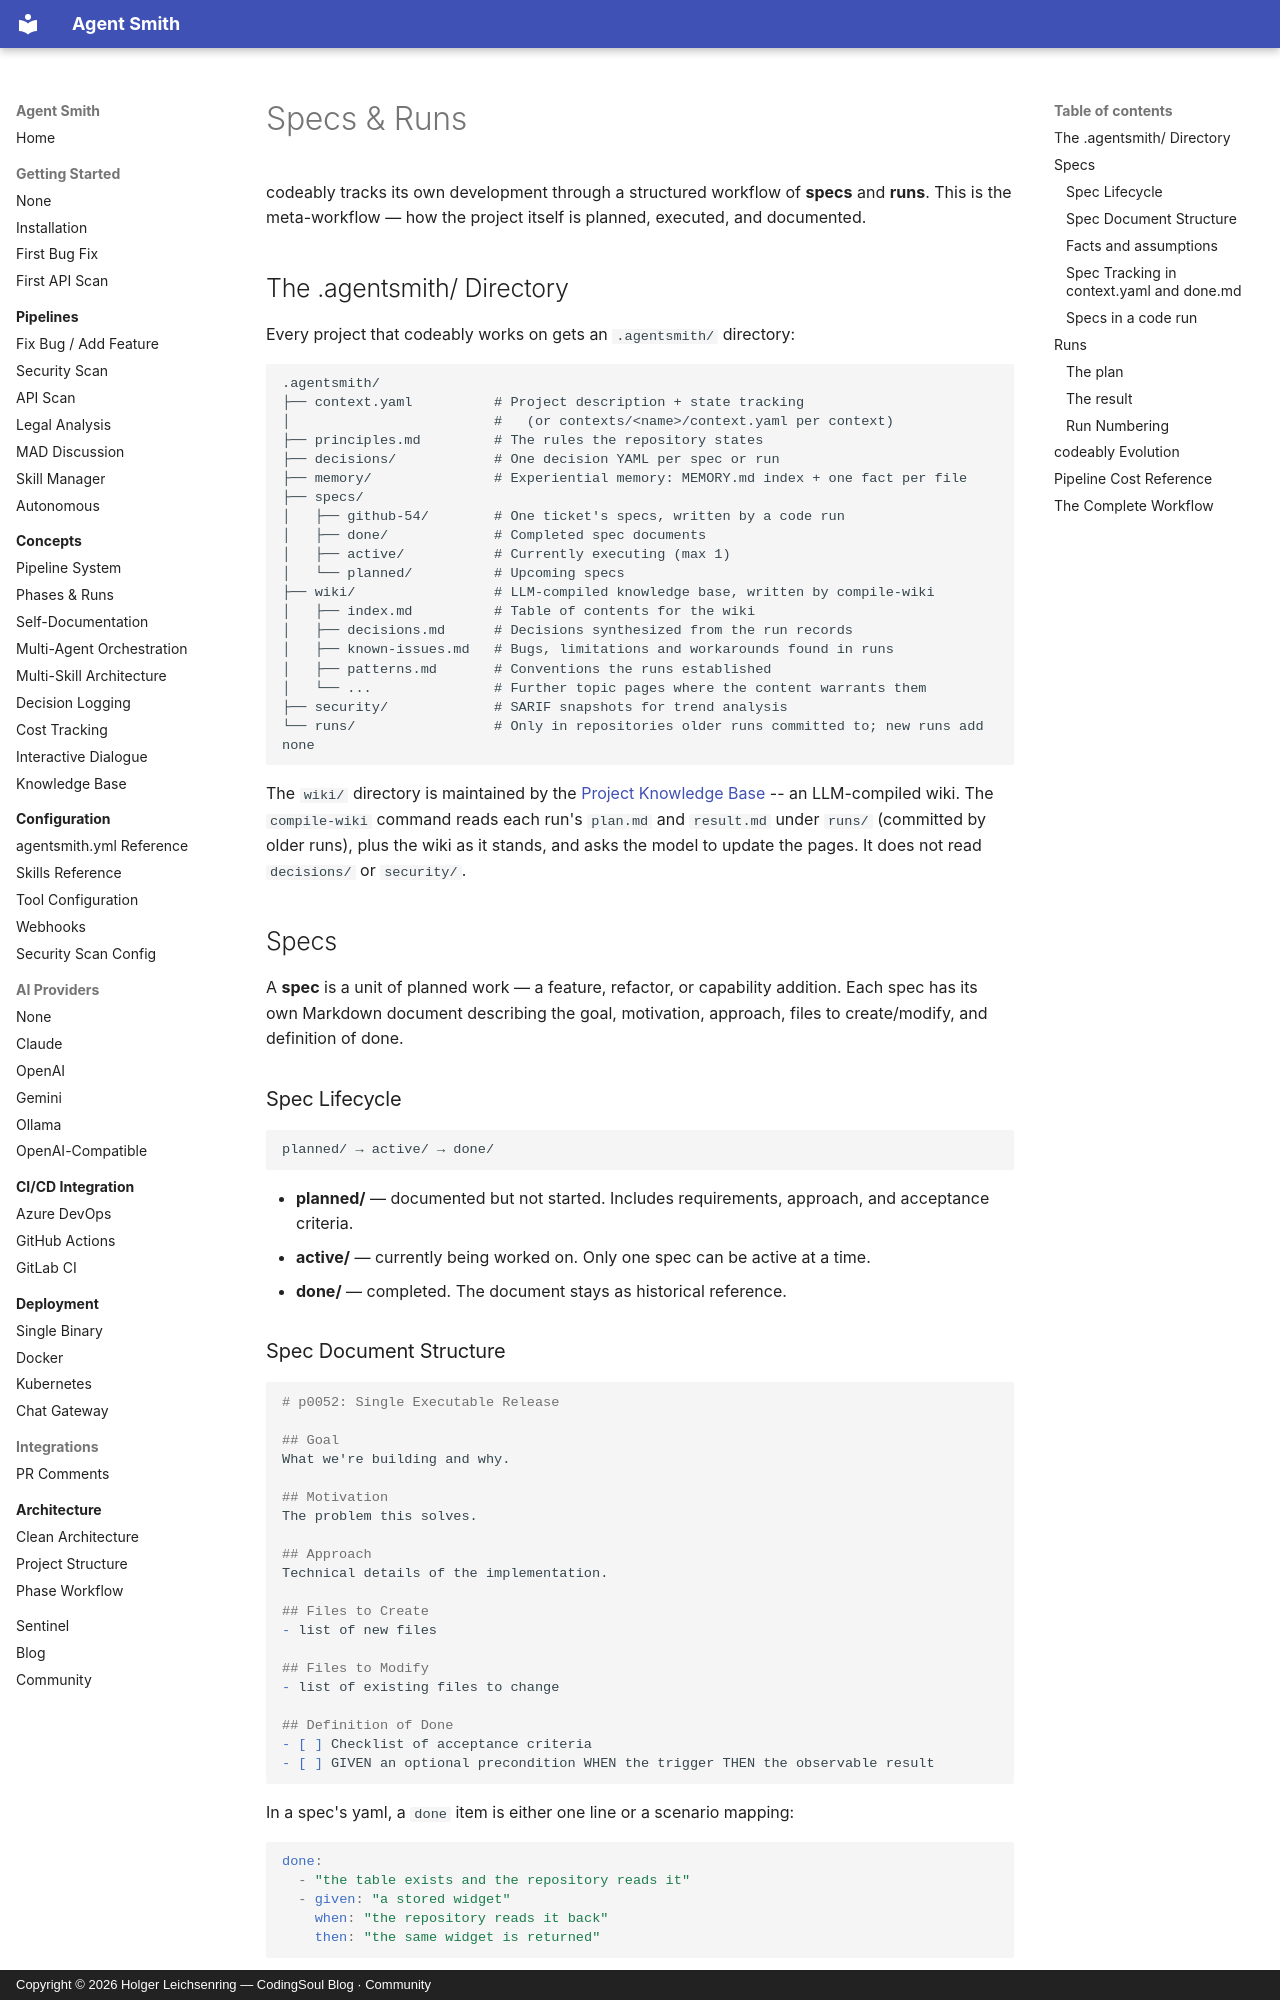

repository: holgerleichsenring/agent-smith · page: reference/concepts/specs-and-runs/index.html · generator: mkdocs · copyright: Copyright © 2026 Holger Leichsenring — CodingSoul Blog · Community

# Specs & Runs

codeably tracks its own development through a structured workflow of **specs** and **runs**. This is the meta-workflow — how the project itself is planned, executed, and documented.

## The .agentsmith/ Directory

Every project that codeably works on gets an `.agentsmith/` directory:

```
.agentsmith/
├── context.yaml          # Project description + state tracking
│                         #   (or contexts/<name>/context.yaml per context)
├── principles.md         # The rules the repository states
├── decisions/            # One decision YAML per spec or run
├── memory/               # Experiential memory: MEMORY.md index + one fact per file
├── specs/
│   ├── github-54/        # One ticket's specs, written by a code run
│   ├── done/             # Completed spec documents
│   ├── active/           # Currently executing (max 1)
│   └── planned/          # Upcoming specs
├── wiki/                 # LLM-compiled knowledge base, written by compile-wiki
│   ├── index.md          # Table of contents for the wiki
│   ├── decisions.md      # Decisions synthesized from the run records
│   ├── known-issues.md   # Bugs, limitations and workarounds found in runs
│   ├── patterns.md       # Conventions the runs established
│   └── ...               # Further topic pages where the content warrants them
├── security/             # SARIF snapshots for trend analysis
└── runs/                 # Only in repositories older runs committed to; new runs add none
```

The `wiki/` directory is maintained by the [Project Knowledge Base](knowledge-base.md) -- an LLM-compiled wiki. The `compile-wiki` command reads each run's `plan.md` and `result.md` under `runs/` (committed by older runs), plus the wiki as it stands, and asks the model to update the pages. It does not read `decisions/` or `security/`.

## Specs

A **spec** is a unit of planned work — a feature, refactor, or capability addition. Each spec has its own Markdown document describing the goal, motivation, approach, files to create/modify, and definition of done.

### Spec Lifecycle

```
planned/ → active/ → done/
```

- **planned/** — documented but not started. Includes requirements, approach, and acceptance criteria.
- **active/** — currently being worked on. Only one spec can be active at a time.
- **done/** — completed. The document stays as historical reference.

### Spec Document Structure

```markdown
# p0052: Single Executable Release

## Goal
What we're building and why.

## Motivation
The problem this solves.

## Approach
Technical details of the implementation.

## Files to Create
- list of new files

## Files to Modify
- list of existing files to change

## Definition of Done
- [ ] Checklist of acceptance criteria
- [ ] GIVEN an optional precondition WHEN the trigger THEN the observable result
```

In a spec's yaml, a `done` item is either one line or a scenario mapping:

```yaml
done:
  - "the table exists and the repository reads it"
  - given: "a stored widget"
    when: "the repository reads it back"
    then: "the same widget is returned"
```

Every reader — the run's acceptance contract, the execution prompt, the filed ticket — sees the scenario as the one line `GIVEN a stored widget WHEN the repository reads it back THEN the same widget is returned`.
